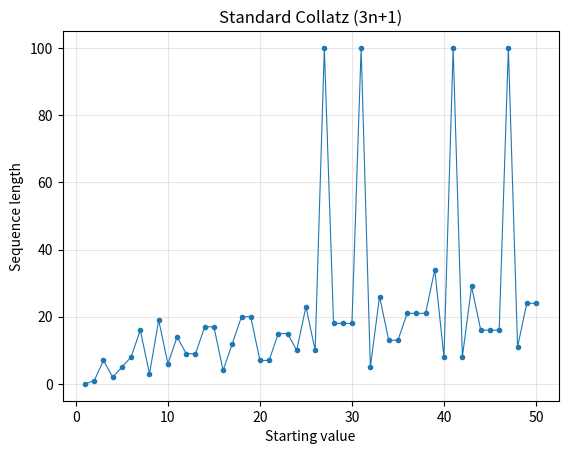

Generate this figure with matplotlib: (Note: this script raises an exception after producing the figure.)
# Section 3: Variants of the Collatz rule

import matplotlib.pyplot as plt

# --- --- --- --- --- --- --- --- ---

# Core Functions:

def variant_step(n, a=3, b=1):
    if n % 2 == 0:
        return n // 2
    else:
        return a * n + b


def variant_sequence(start, a=3, b=1, max_steps=200, cap=10**6):
    sequence = [start]
    seen = [start]
    n = start
    status = "max_steps"

    for _ in range(max_steps):
        if n == 1:
            status = "hit_1"
            break

        n = variant_step(n, a, b)
        sequence.append(n)

        if n > cap:
            status = "hit_cap"
            break

        if n in seen:
            status = "cycle"
            break

        seen.append(n)

    return sequence, status


def variant_simulations(N, a=3, b=1, max_steps=200, cap=10**6):
    starting_values = []
    lengths = []
    max_values = []
    statuses = []

    for n in range(1, N + 1):
        seq, status = variant_sequence(n, a=a, b=b, max_steps=max_steps, cap=cap)

        starting_values.append(n)
        lengths.append(len(seq) - 1)
        max_values.append(max(seq))
        statuses.append(status)

    return starting_values, lengths, max_values, statuses

# --- --- --- --- --- --- --- --- ---

# List the variants we will look at
variants = [
    ("Standard Collatz (3n+1)", "3n1", 3, 1),
    ("Variant 5n+1", "5n1", 5, 1),
    ("Variant 5n+3", "5n3", 5, 3)
]


# Set up starting parameters
start = 7
N = 50
max_steps = 100
cap = 10**6


results_summary = []


# Loop the investigation for all variants
for name, label, a, b in variants:

    print("\n---")
    print(name)

    seq, status = variant_sequence(start, a=a, b=b, max_steps=max_steps, cap=cap)

    print("Starting value =", start)
    print("Status:", status)
    print("Sequence:", seq)

    n_val, lengths, max_vals, statuses = variant_simulations(N, a=a, b=b, max_steps=max_steps, cap=cap)

    hit1 = 0
    hitcap = 0
    cycles = 0

    for s in statuses:
        if s == "hit_1":
            hit1 += 1
        elif s == "hit_cap":
            hitcap += 1
        elif s == "cycle":
            cycles += 1

    total = len(statuses)

    print("Proportion reaching 1:", round(hit1 / total, 3))

    results_summary.append((name, hit1, hitcap, cycles))


    plt.figure()
    plt.plot(n_val, lengths, marker='o', markersize=3, linewidth=0.8)
    plt.xlabel("Starting value")
    plt.ylabel("Sequence length")
    plt.title(name)
    plt.grid(True, alpha=0.3)
    plt.savefig("figures/section3/lengths_" + label + "_N" + str(N) + ".png")
    plt.show()

    plt.figure()
    plt.plot(n_val, max_vals, marker='o', markersize=3, linewidth=0.8)
    plt.xlabel("Starting value")
    plt.ylabel("Maximum value reached")
    plt.title(name + " : maximum value")
    plt.yscale("log")
    plt.grid(True, alpha=0.3)
    plt.savefig("figures/section3/max_values_" + label + "_N" + str(N) + ".png")
    plt.show()



print("\n---")
print("Summary of variant behaviour:")
print("---")


for name, hit1, hitcap, cycles in results_summary:
    print(name)
    print("Reached 1:", hit1)
    print("Hit cap:", hitcap)
    print("Cycles:", cycles)
    print()


#& "C:\Users\georg\anaconda3.0\python.exe" -m sections.section3_variants
